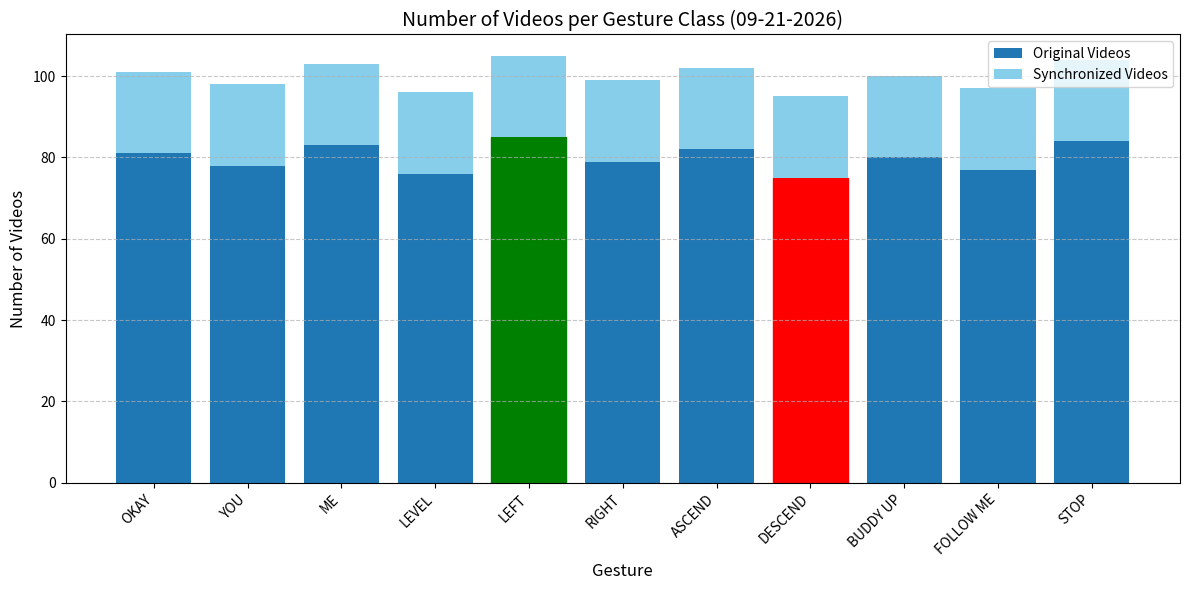

The script that saved this image: (Note: this script raises an exception after producing the figure.)
import matplotlib.pyplot as plt
import pandas as pd
from datetime import datetime

################################# CHANGE NUMBERS HERE #################################
# Then run the file to generate the new plot. It will update the figure in the readme, as the generated figure will replace the old one.
# Dataset: Gesture names and number of videos
data = {
    "OKAY": 81,
    "YOU": 78,
    "ME": 83,
    "LEVEL": 76,
    "LEFT": 85,
    "RIGHT": 79,
    "ASCEND": 82,
    "DESCEND": 75,
    "BUDDY UP": 80,
    "FOLLOW ME": 77,
    "STOP": 84
}

synchronized_additional = 20  # each class has 20 synchronized samples

######################################################################################3#

df = pd.DataFrame(list(data.items()), columns=["Gesture", "Original Videos"])
df["Synchronized Videos"] = synchronized_additional
df["Total"] = df["Original Videos"] + df["Synchronized Videos"]

now = datetime.now()
year = now.strftime("%Y")
month = now.strftime("%m")
day = now.strftime("%d")
date_string = f"{month}-{day}-{year}"

# Plotting
plt.figure(figsize=(12, 6))
bar1 = plt.bar(df["Gesture"], df["Original Videos"], label='Original Videos')
bar2 = plt.bar(df["Gesture"], df["Synchronized Videos"], bottom=df["Original Videos"], color='skyblue', label='Synchronized Videos')

plt.title(f"Number of Videos per Gesture Class ({date_string})", fontsize=14)
plt.xlabel("Gesture", fontsize=12)
plt.ylabel("Number of Videos", fontsize=12)
plt.xticks(rotation=45, ha="right")
plt.yticks()
plt.grid(axis='y', linestyle='--', alpha=0.7)
plt.legend()

# Highlight max and min values in the original videos
max_idx = df["Original Videos"].idxmax()
min_idx = df["Original Videos"].idxmin()
bar1[max_idx].set_color('green')
bar1[min_idx].set_color('red')

plt.tight_layout()
plt.savefig("figures/gesture_bar_plot.png")
